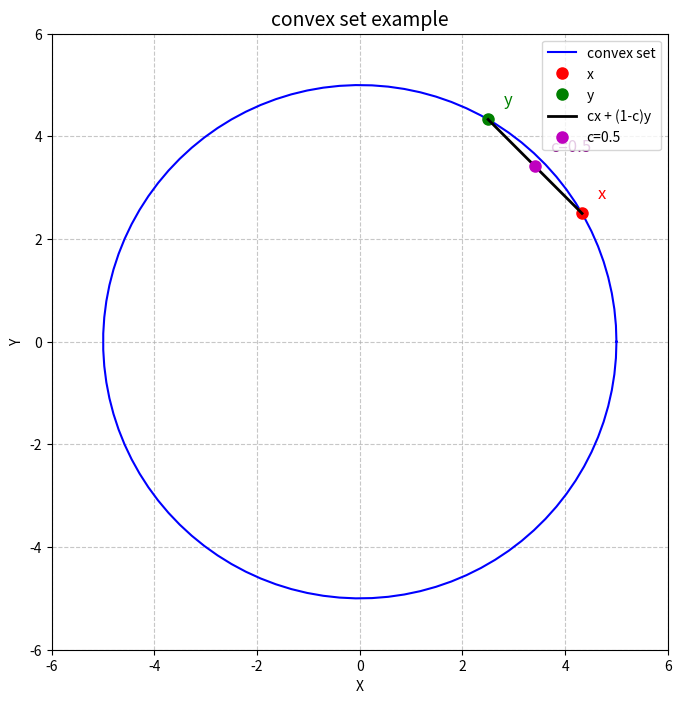

Here is the Python script that generated this plot:
#! python3

import numpy as np
import matplotlib.pyplot as plt

# 设置圆的参数
radius = 5
center = (0, 0)

# 生成圆上的点[5](@ref)
angles = np.linspace(0, 2 * np.pi, 100)
x_circle = center[0] + radius * np.cos(angles)
y_circle = center[1] + radius * np.sin(angles)

# 选择圆上两个点（例如对应角度30度和120度的位置）
theta1 = np.pi / 6  # 30度
theta2 = np.pi / 3  # 60度

point1 = (center[0] + radius * np.cos(theta1), center[1] + radius * np.sin(theta1))
point2 = (center[0] + radius * np.cos(theta2), center[1] + radius * np.sin(theta2))

# 计算两点连线的中点
midpoint = ((point1[0] + point2[0]) / 2, (point1[1] + point2[1]) / 2)

# 创建图形和坐标轴[6](@ref)
fig, ax = plt.subplots(figsize=(8, 8))

# 绘制圆[6](@ref)
ax.plot(x_circle, y_circle, 'b-', label='convex set')

# 绘制两个点
ax.plot(point1[0], point1[1], 'ro', markersize=8, label='x')
ax.plot(point2[0], point2[1], 'go', markersize=8, label='y')

# 绘制两点之间的连线
ax.plot([point1[0], point2[0]], [point1[1], point2[1]], 'k-', linewidth=2, label='cx + (1-c)y')

# 绘制中点
ax.plot(midpoint[0], midpoint[1], 'mo', markersize=8, label='c=0.5')

# 添加标注
ax.annotate('x', xy=point1, xytext=(point1[0]+0.3, point1[1]+0.3), fontsize=12, color='red')
ax.annotate('y', xy=point2, xytext=(point2[0]+0.3, point2[1]+0.3), fontsize=12, color='green')
ax.annotate('c=0.5', xy=midpoint, xytext=(midpoint[0]+0.3, midpoint[1]+0.3), fontsize=12, color='purple')

# 设置图形属性
ax.set_aspect('equal')  # 确保圆不会变形[5](@ref)
ax.set_xlim(-radius-1, radius+1)
ax.set_ylim(-radius-1, radius+1)
ax.set_title('convex set example', fontsize=14)
ax.set_xlabel('X')
ax.set_ylabel('Y')
ax.legend(loc='upper right')
ax.grid(True, linestyle='--', alpha=0.7)

plt.savefig("convex_set.png")